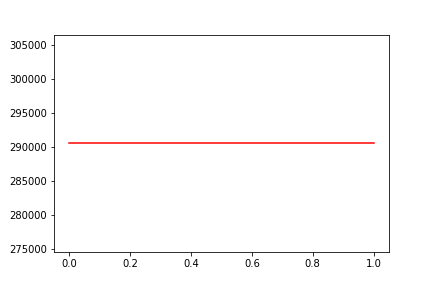

Data behind this chart, as committed beside it:
, date, assets
0, 0, 290499
1, 20190222, 290499
